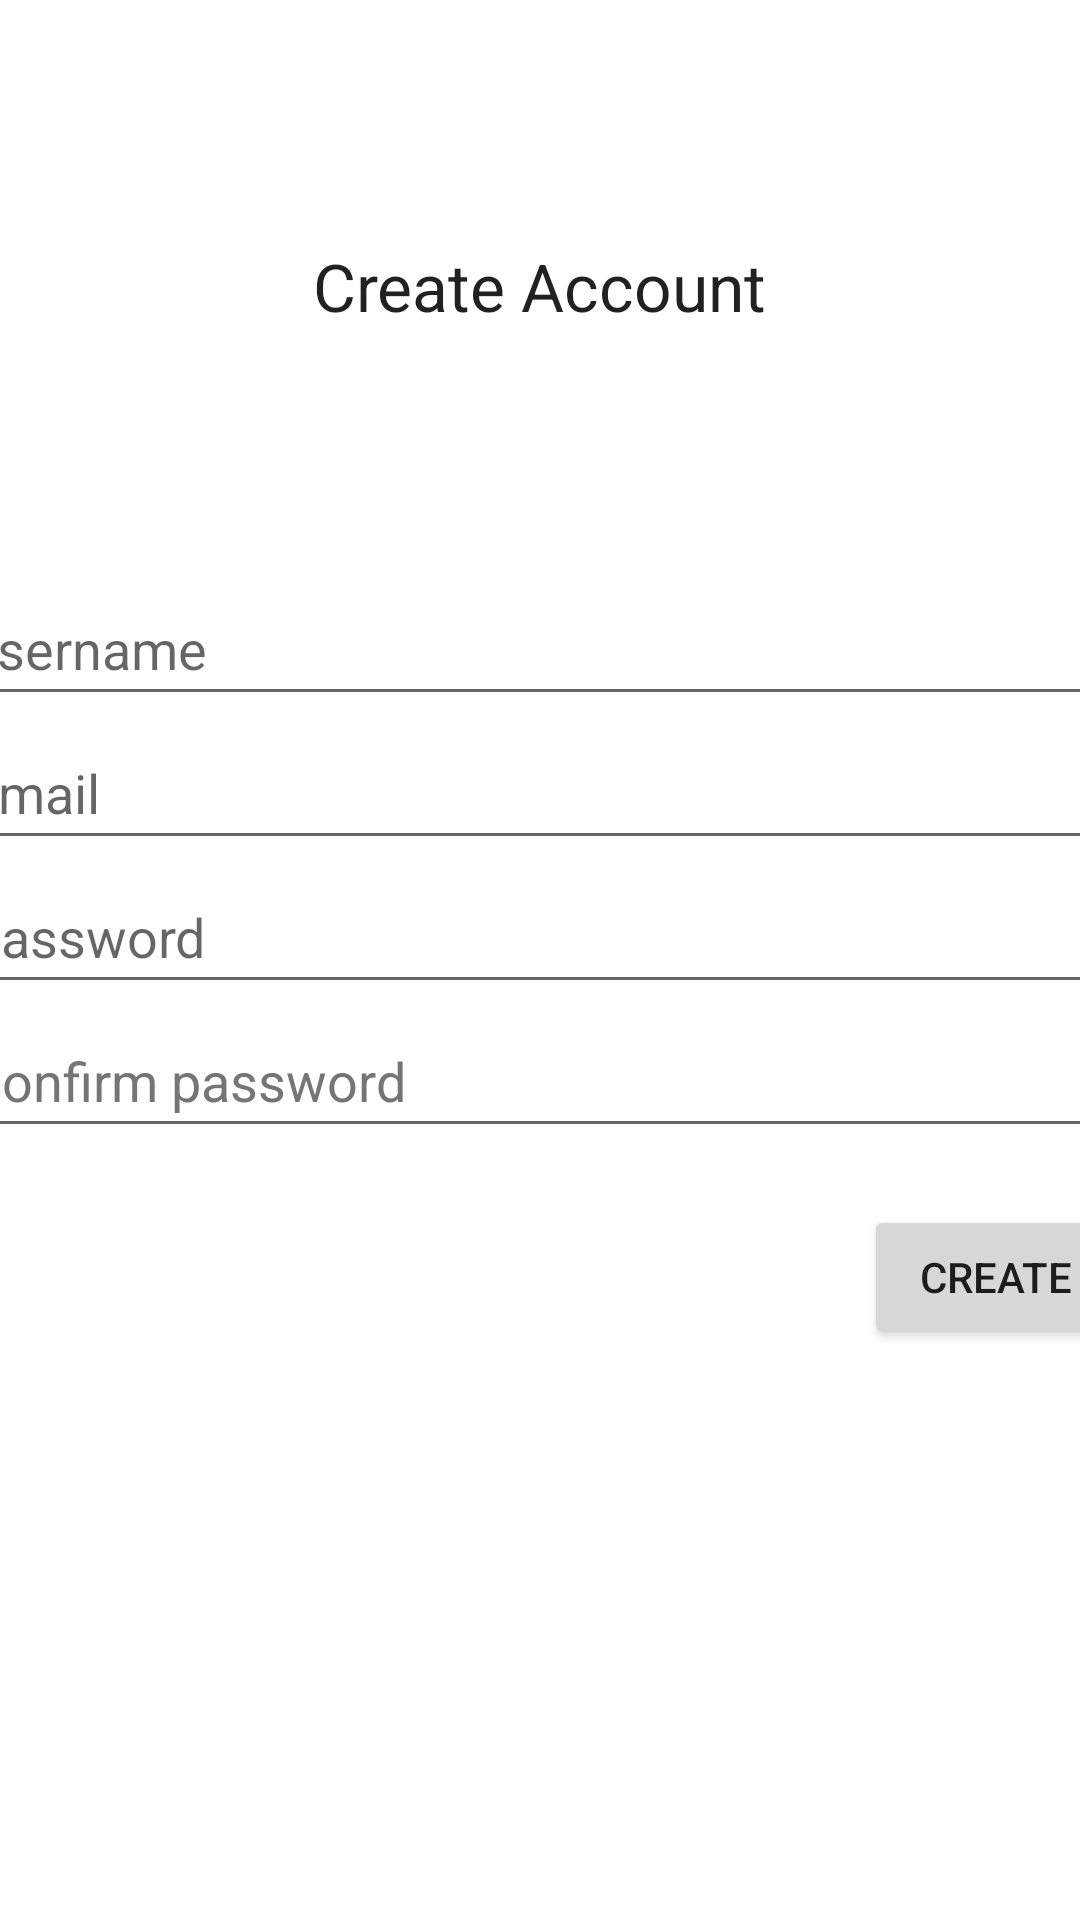

Here is an Android app screen rendered from its layout file. Give the layout XML and the strings, colors and styles it references.
<!-- AndroidManifest.xml: application theme Theme.JukeBot -->
<!-- res/layout/activity_create_account.xml -->
<?xml version="1.0" encoding="utf-8"?>
<androidx.constraintlayout.widget.ConstraintLayout xmlns:android="http://schemas.android.com/apk/res/android"
    xmlns:app="http://schemas.android.com/apk/res-auto"
    xmlns:tools="http://schemas.android.com/tools"
    android:layout_width="match_parent"
    android:layout_height="match_parent"
    tools:context=".CreateAccountActivity">

    <LinearLayout
        android:id="@+id/linearLayout3"
        android:layout_width="411dp"
        android:layout_height="wrap_content"
        android:orientation="vertical"
        app:layout_constraintBottom_toBottomOf="parent"
        app:layout_constraintEnd_toEndOf="parent"
        app:layout_constraintStart_toStartOf="parent"
        app:layout_constraintTop_toTopOf="parent">

        <EditText
            android:id="@+id/username"
            android:layout_marginHorizontal="10dp"
            android:layout_width="match_parent"
            android:layout_height="wrap_content"
            android:ems="10"
            android:hint="username"
            android:inputType="textPersonName"
            android:minHeight="48dp" />

        <EditText
            android:id="@+id/emailFill"
            android:layout_marginHorizontal="10dp"
            android:layout_width="match_parent"
            android:layout_height="wrap_content"
            android:ems="10"
            android:hint="@string/email"
            android:inputType="textEmailAddress"
            android:minHeight="48dp" />

        <EditText
            android:id="@+id/pw1"
            android:layout_marginHorizontal="10dp"
            android:layout_width="match_parent"
            android:layout_height="wrap_content"
            android:ems="10"
            android:hint="@string/password"
            android:inputType="textPassword"
            android:minHeight="48dp" />

        <EditText
            android:id="@+id/pw2"
            android:layout_width="match_parent"
            android:layout_height="wrap_content"
            android:layout_marginHorizontal="10dp"
            android:ems="10"
            android:hint="@string/confirm_password"
            android:inputType="textPassword"
            android:minHeight="48dp"
            android:textColorHint="#757575" />

        <TextView
            android:id="@+id/statusMsg"
            android:layout_width="match_parent"
            android:layout_height="wrap_content"
            android:layout_marginHorizontal="10dp"
            android:textColor="#F44336" />

        <Button
            android:id="@+id/button4"
            android:layout_width="wrap_content"
            android:layout_height="wrap_content"
            android:layout_gravity="end"
            android:layout_marginHorizontal="10dp"
            android:onClick="handleSignup"
            android:text="create" />
    </LinearLayout>

    <TextView
        android:id="@+id/textView4"
        android:layout_width="wrap_content"
        android:layout_height="wrap_content"
        android:text="Create Account"
        android:textAppearance="@style/TextAppearance.AppCompat.Large"
        app:layout_constraintBottom_toTopOf="@+id/linearLayout3"
        app:layout_constraintEnd_toEndOf="parent"
        app:layout_constraintStart_toStartOf="parent"
        app:layout_constraintTop_toTopOf="parent" />

    <ProgressBar
        android:id="@+id/progressBar2"
        style="?android:attr/progressBarStyle"
        android:layout_width="wrap_content"
        android:layout_height="wrap_content"
        android:visibility="invisible"
        app:layout_constraintBottom_toTopOf="@+id/linearLayout3"
        app:layout_constraintEnd_toEndOf="parent"
        app:layout_constraintStart_toStartOf="parent"
        app:layout_constraintTop_toBottomOf="@+id/textView4" />
</androidx.constraintlayout.widget.ConstraintLayout>
<!-- resources referenced by this layout -->
<resources>
  <string name="confirm_password">Confirm password</string>
  <string name="email">Email</string>
  <string name="password">Password</string>
  <style name="Theme.JukeBot" parent="Theme.MaterialComponents.DayNight.NoActionBar">
          
          <item name="colorPrimary">@color/purple_500</item>
          <item name="colorPrimaryVariant">@color/purple_700</item>
          <item name="colorOnPrimary">@color/white</item>
          
          <item name="colorSecondary">@color/teal_200</item>
          <item name="colorSecondaryVariant">@color/teal_700</item>
          <item name="colorOnSecondary">@color/black</item>
          
          <item name="android:statusBarColor" tools:targetApi="l">?attr/colorPrimaryVariant</item>
          
      </style>
  <color name="purple_500">#FF6200EE</color>
  <color name="purple_700">#FF3700B3</color>
  <color name="white">#FFFFFFFF</color>
  <color name="teal_200">#FF03DAC5</color>
  <color name="teal_700">#FF018786</color>
  <color name="black">#FF000000</color>
</resources>
